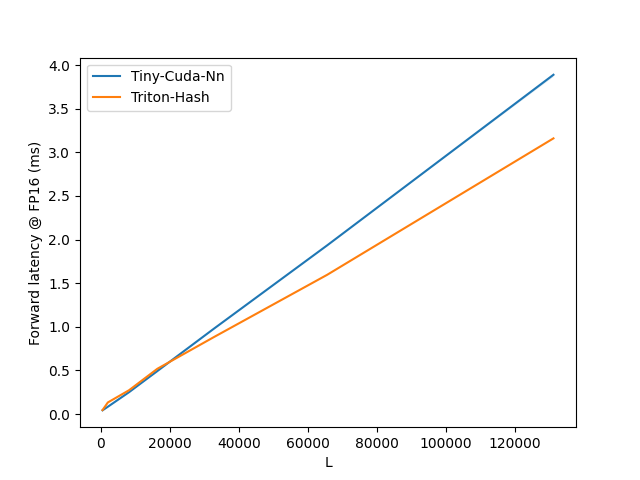

The file beside this chart, header and first rows:
L, Tiny-Cuda-Nn, Triton-Hash
512.0, 0.0, 0.0
2048, 0.1, 0.1
8192, 0.3, 0.3
16384, 0.5, 0.5
32768, 1.0, 0.9
65536, 1.9, 1.6
131072, 3.9, 3.2
